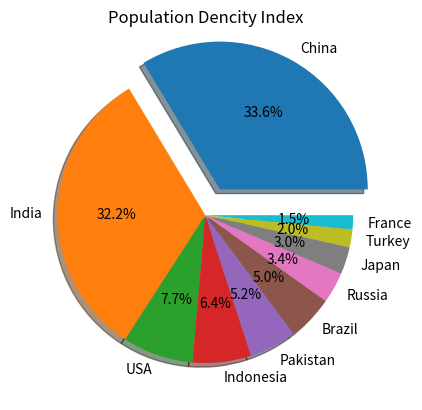

Write the Python code that produced this figure.
import matplotlib.pyplot as plt, numpy as np 
countries = { 
    "China": 1_439_323_776, "India": 1_380_004_385, "USA": 331_002_651, "Indonesia": 273_523_615, "Pakistan": 220_892_340,  
    "Brazil": 212_559_417, "Russia": 145_934_462, "Japan": 126_476_461, "Turkey": 84_339_067, "France": 65_273_511 
} 
myexplode = [0.2, 0, 0, 0, 0, 0, 0, 0, 0, 0]
plt.title("Population Dencity Index") 
plt.pie(countries.values(), labels = countries.keys(), explode = myexplode, autopct='%1.1f%%', shadow = True) 
plt.show()